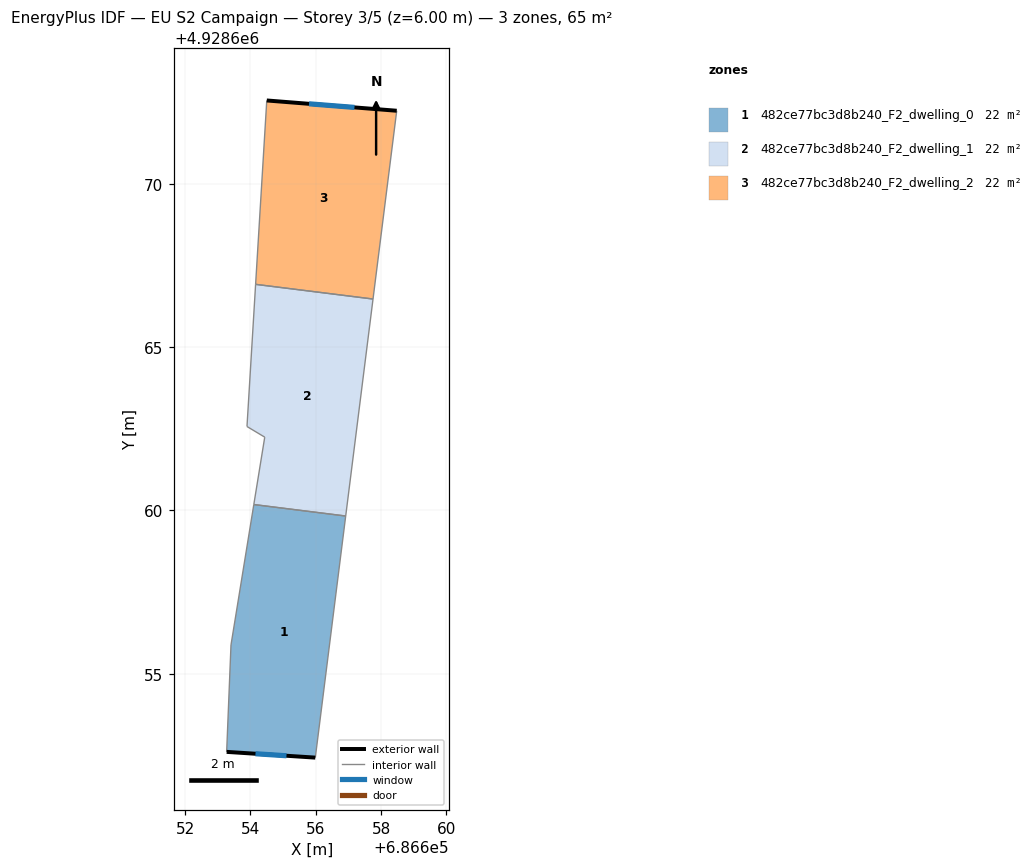
=== STOREY PLAN SPEC (per zone: floor XY polygon, exterior-wall plan segments, windows/doors) ===
zone 1: 482ce77bc3d8b240_F2_dwelling_0  (21.8 m²)
  floor: (686655.99, 4928652.43) (686656.92, 4928659.83) (686654.10, 4928660.18) (686653.40, 4928655.88) (686653.27, 4928652.61)
  exterior wall: (686655.99, 4928652.43) – (686653.27, 4928652.61)  [2.7 m]
    window: (686655.10, 4928652.49) – (686654.15, 4928652.55)  [1.0 m²]
  interior walls: 4
zone 2: 482ce77bc3d8b240_F2_dwelling_1  (21.8 m²)
  floor: (686656.92, 4928659.83) (686657.75, 4928666.48) (686654.16, 4928666.93) (686653.89, 4928662.57) (686654.44, 4928662.25) (686654.10, 4928660.18)
  interior walls: 6
zone 3: 482ce77bc3d8b240_F2_dwelling_2  (21.8 m²)
  floor: (686657.75, 4928666.48) (686658.48, 4928672.25) (686654.50, 4928672.56) (686654.16, 4928666.93)
  exterior wall: (686654.50, 4928672.56) – (686658.48, 4928672.25)  [4.0 m]
    window: (686655.79, 4928672.46) – (686657.19, 4928672.35)  [1.5 m²]
  interior walls: 3

=== DERIVED (storey summary) ===
Building: EU S2 Campaign
Storey: 3 of 5  (floor level z = 6.00 m)
Storey gross floor area: 65.4 m²
Zones on this storey: 3
  - 482ce77bc3d8b240_F2_dwelling_0: floor 21.8 m²; exterior wall 2.7 m (8.2 m²); 1 window(s) 1.0 m²; WWR 12.2%
  - 482ce77bc3d8b240_F2_dwelling_1: floor 21.8 m²
  - 482ce77bc3d8b240_F2_dwelling_2: floor 21.8 m²; exterior wall 4.0 m (12.0 m²); 1 window(s) 1.5 m²; WWR 12.2%
Zone adjacency (shared interzone walls):
  - 482ce77bc3d8b240_F2_dwelling_0 ↔ 482ce77bc3d8b240_F2_dwelling_1
  - 482ce77bc3d8b240_F2_dwelling_1 ↔ 482ce77bc3d8b240_F2_dwelling_2